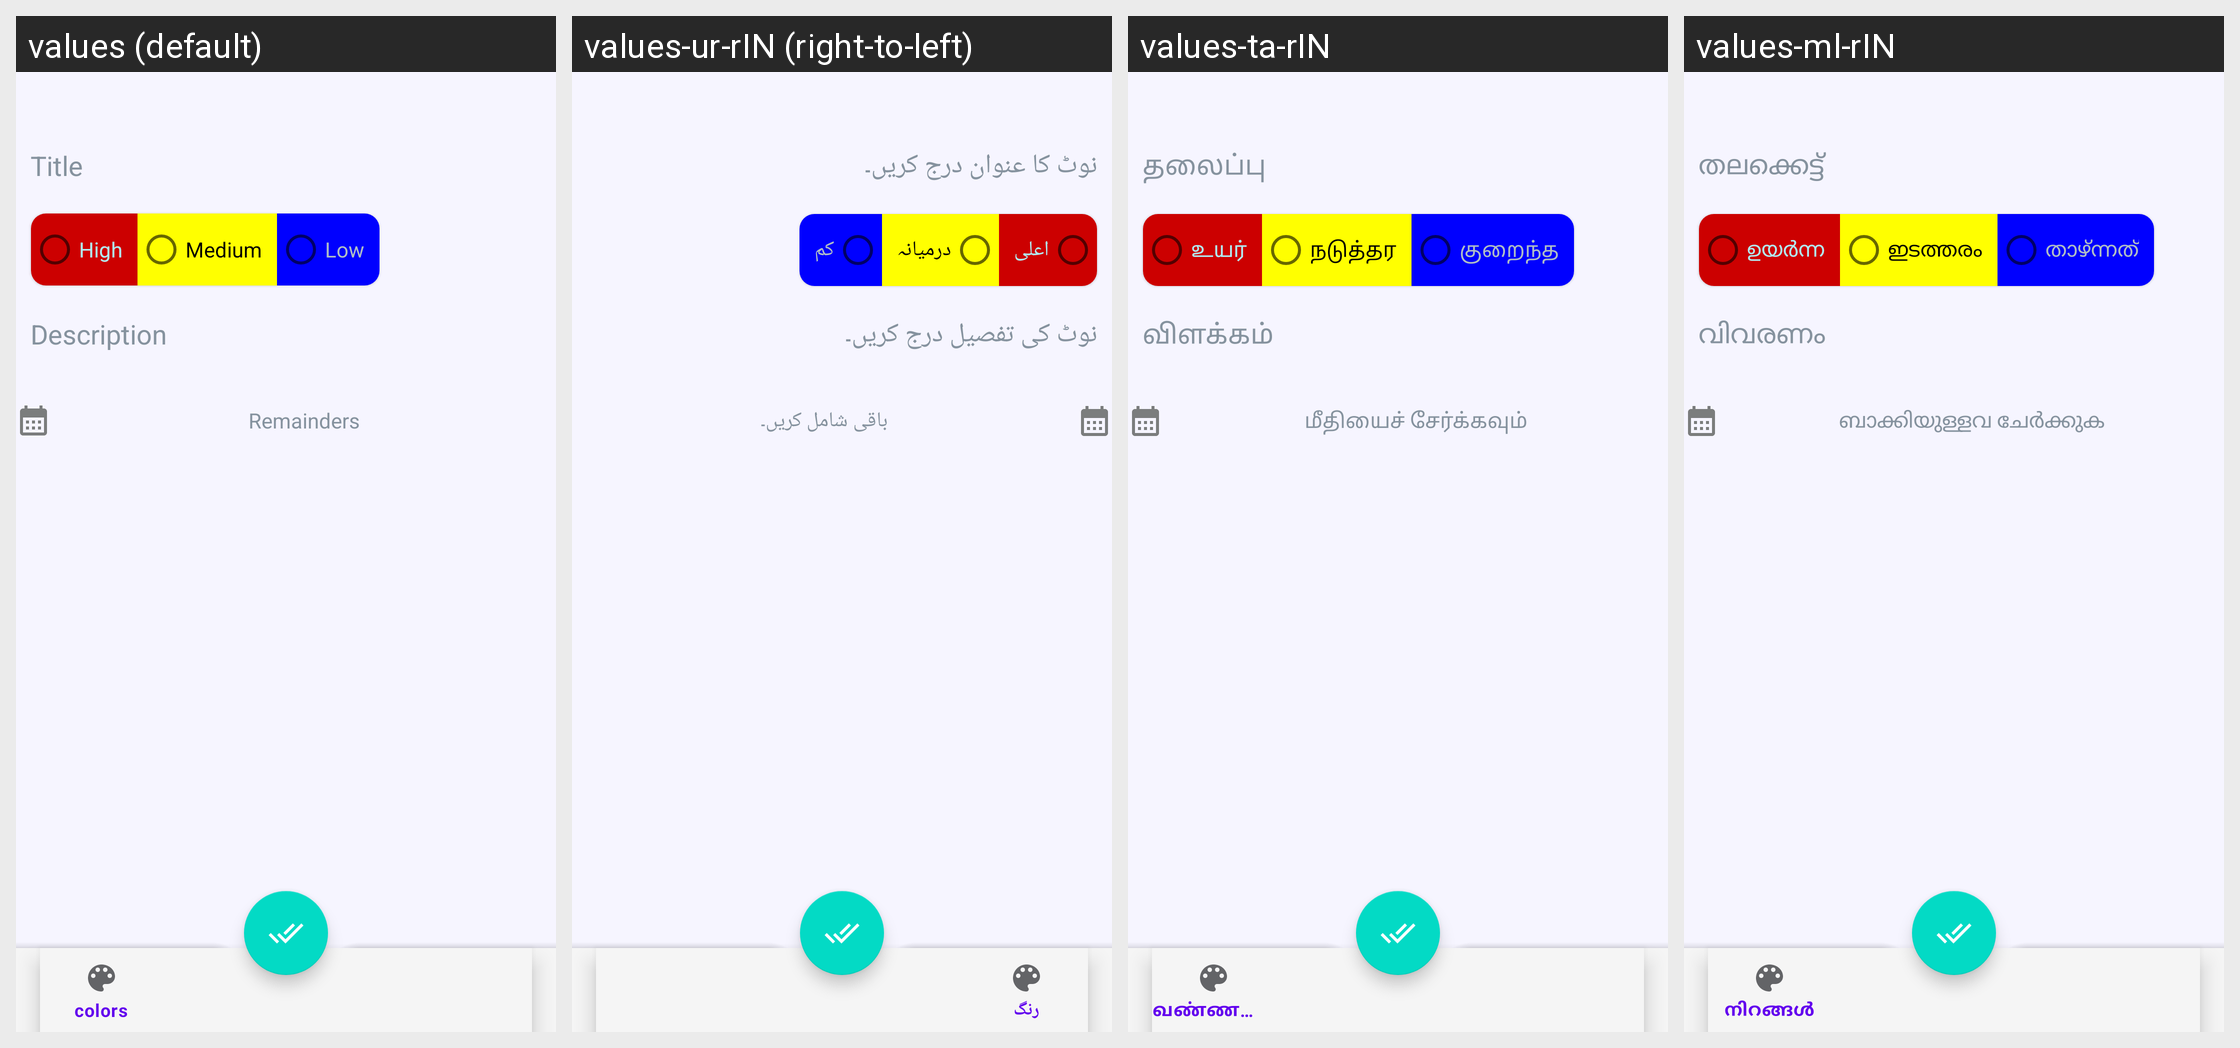

This grid shows one Android layout under several languages. Give, for every string resource on the screen, its name, the default text and each shown locale's text.
Android screen res/layout/activity_remainders.xml rendered under 4 locales, left to right: values (default), values-ur-rIN (right-to-left), values-ta-rIN, values-ml-rIN. Device: Nexus 5 (rendered at 1080×1920; each locale shown at half size, 540×960, under a caption strip naming it); theme Theme.NoteTaking.
Other locales in the repository, not shown: values-as-rIN, values-bn-rIN, values-hi-rIN, values-ja-rJP, values-mr-rIN, values-pa-rIN, values-ru, values-te-rIN, values-tr-rTR.
Strings drawn on this screen, with the default value and each locale's value (text and hints the layout hard-codes, and strings that could not be matched under every locale, appear in the picture but are not listed):

enter_note_title
  values: Title
  values-ur-rIN: نوٹ کا عنوان درج کریں۔
  values-ta-rIN: தலைப்பு
  values-ml-rIN: തലക്കെട്ട്

radio_high
  values: High
  values-ur-rIN: اعلی
  values-ta-rIN: உயர்
  values-ml-rIN: ഉയർന്ന

radio_med
  values: Medium
  values-ur-rIN: درمیانہ
  values-ta-rIN: நடுத்தர
  values-ml-rIN: ഇടത്തരം

radio_low
  values: Low
  values-ur-rIN: کم
  values-ta-rIN: குறைந்த
  values-ml-rIN: താഴ്ന്നത്

enter_note_description
  values: Description
  values-ur-rIN: نوٹ کی تفصیل درج کریں۔
  values-ta-rIN: விளக்கம்
  values-ml-rIN: വിവരണം

add_remainder
  values: Remainders
  values-ur-rIN: باقی شامل کریں۔
  values-ta-rIN: மீதியைச் சேர்க்கவும்
  values-ml-rIN: ബാക്കിയുള്ളവ ചേർക്കുക
